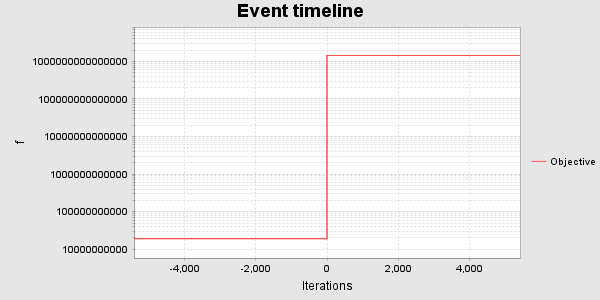

Data behind this chart, as committed beside it:
TIME, ITERATION, OBJECTIVE, TYPE, DETAIL
4/1/26, 11:16:47?AM PDT, 0, 0.0, Version, 2025.07 (2025-07-21 09:08:19 beanshell3-…
4/1/26, 11:16:58?AM PDT, 0, 0.0, Load file, PIN file 'C:/Users/ejo78.stu/Documents/F…
4/1/26, 11:16:59?AM PDT, 0, 0.0, Status, Opening block shapefile ../blocks/blocks…
4/1/26, 11:16:59?AM PDT, 0, 0.0, Status, Loading blocks from C:\Users\ejo78.stu\D…
4/1/26, 11:16:59?AM PDT, 0, 0.0, Load file, Block file 'C:\Users\ejo78.stu\Documents…
4/1/26, 11:16:59?AM PDT, 0, 0.0, Hash code, Block file 'CF4BDBE128D4EE817DFF83E344AF…
4/1/26, 11:16:59?AM PDT, 0, 0.0, Status, Total blocks read: 218
4/1/26, 11:16:59?AM PDT, 0, 0.0, Status, Blocks with managed tracks: 181
4/1/26, 11:16:59?AM PDT, 0, 0.0, Status, Blocks with unmanaged tracks: 218
4/1/26, 11:16:59?AM PDT, 0, 0.0, Status, Loading curves from C:\Users\ejo78.stu\D…
4/1/26, 11:16:59?AM PDT, 0, 0.0, Load file, Curve file 'C:\Users\ejo78.stu\Documents…
4/1/26, 11:16:59?AM PDT, 0, 0.0, Hash code, Curve file '0C610FE541131ACB99C97E8A5C59…
4/1/26, 11:16:59?AM PDT, 0, 0.0, Status, 1852 curves read from 27605 records
4/1/26, 11:16:59?AM PDT, 0, 0.0, Status, Loading treatments from C:\Users\ejo78.s…
4/1/26, 11:16:59?AM PDT, 0, 0.0, Load file, Treatment file 'C:\Users\ejo78.stu\Docum…
4/1/26, 11:16:59?AM PDT, 0, 0.0, Status, 2 unique non-manual treatment labels rea…
4/1/26, 11:16:59?AM PDT, 0, 0.0, Status, Loading features from C:\Users\ejo78.stu…
4/1/26, 11:16:59?AM PDT, 0, 0.0, Load file, Feature file 'C:\Users\ejo78.stu\Documen…
4/1/26, 11:16:59?AM PDT, 0, 0.0, Status, 192 unique attributes after reading feat…
4/1/26, 11:16:59?AM PDT, 0, 0.0, Status, Loading products from C:\Users\ejo78.stu…
4/1/26, 11:16:59?AM PDT, 0, 0.0, Load file, Product file 'C:\Users\ejo78.stu\Documen…
4/1/26, 11:16:59?AM PDT, 0, 0.0, Status, 319 unique attributes after reading prod…
4/1/26, 11:16:59?AM PDT, 0, 0.0, Status, Loading track names from C:\Users\ejo78.…
4/1/26, 11:16:59?AM PDT, 0, 0.0, Load file, Tracknames file 'C:\Users\ejo78.stu\Docu…
4/1/26, 11:16:59?AM PDT, 0, 0.0, Status, 351 tracknames were read and 351 were pr…
4/1/26, 11:16:59?AM PDT, 0, 0.0, Status, Loading strata codes from C:\Users\ejo78…
4/1/26, 11:16:59?AM PDT, 0, 0.0, Load file, Strata file 'C:\Users\ejo78.stu\Document…
4/1/26, 11:16:59?AM PDT, 0, 0.0, Status, 351 strata were read and 351 were proper…
4/1/26, 11:16:59?AM PDT, 0, 0.0, Status, Loading package definitions from C:\User…
4/1/26, 11:16:59?AM PDT, 0, 0.0, Load file, Package 'C:\Users\ejo78.stu\Documents\FR…
4/1/26, 11:16:59?AM PDT, 0, 0.0, Status, 0 package records were read
4/1/26, 11:16:59?AM PDT, 0, 0.0, Status, Loading sequence definitions from C:\Use…
4/1/26, 11:16:59?AM PDT, 0, 0.0, Load file, Sequences 'C:\Users\ejo78.stu\Documents\…
4/1/26, 11:16:59?AM PDT, 0, 0.0, Status, 0 sequence records were read
4/1/26, 11:16:59?AM PDT, 0, 0.0, Status, Resolving packages
4/1/26, 11:16:59?AM PDT, 0, 0.0, Status, Loading accounts from C:\Users\ejo78.stu…
4/1/26, 11:16:59?AM PDT, 0, 0.0, Load file, Account file 'C:\Users\ejo78.stu\Documen…
4/1/26, 11:16:59?AM PDT, 0, 0.0, Status, Calculate groups using AU
4/1/26, 11:16:59?AM PDT, 0, 0.0, Status, Calculate groups using IFM
4/1/26, 11:16:59?AM PDT, 0, 0.0, Status, Adding groups from ..\groups_thinners.cs…
4/1/26, 11:16:59?AM PDT, 0, 0.0, Load file, Group file '..\groups_thinners.csv'
4/1/26, 11:16:59?AM PDT, 0, 0.0, Status, Values from account 'feature.Area.og2.to…
4/1/26, 11:16:59?AM PDT, 0, 0.0, Status, Values from account 'product.Yield.manag…
4/1/26, 11:16:59?AM PDT, 0, 0.0, Status, Values from account 'product.Yield.manag…
4/1/26, 11:16:59?AM PDT, 0, 0.0, Status, Values from account 'product.Yield.manag…
4/1/26, 11:16:59?AM PDT, 0, 0.0, Status, Values from account 'product.Yield.manag…
4/1/26, 11:16:59?AM PDT, 0, 0.0, Status, Values from account 'product.Yield.manag…
4/1/26, 11:16:59?AM PDT, 0, 0.0, Status, Values from account 'product.Yield.manag…
4/1/26, 11:16:59?AM PDT, 0, 0.0, Status, Values from account 'value.stumpage.BA' …
4/1/26, 11:16:59?AM PDT, 0, 0.0, Status, Values from account 'value.stumpage.CW' …
4/1/26, 11:16:59?AM PDT, 0, 0.0, Status, Values from account 'value.stumpage.FDC'…
4/1/26, 11:16:59?AM PDT, 0, 0.0, Status, Values from account 'value.stumpage.HW' …
4/1/26, 11:16:59?AM PDT, 0, 0.0, Status, Values from account 'value.stumpage.SS' …
4/1/26, 11:16:59?AM PDT, 0, 0.0, Status, Values from account 'value.stumpage.YC' …
4/1/26, 11:16:59?AM PDT, 0, 0.0, Status, Values from account 'product.Yield.manag…
4/1/26, 11:16:59?AM PDT, 0, 0.0, Status, Values from account 'product.Treated.man…
4/1/26, 11:16:59?AM PDT, 0, 0.0, Status, Values from account 'product.Yield.manag…
4/1/26, 11:16:59?AM PDT, 0, 0.0, Status, Values from account 'product.Yield.manag…
4/1/26, 11:16:59?AM PDT, 0, 0.0, Status, Values from account 'product.Yield.manag…
4/1/26, 11:16:59?AM PDT, 0, 0.0, Status, Values from account 'product.Yield.manag…
... 44 more rows
